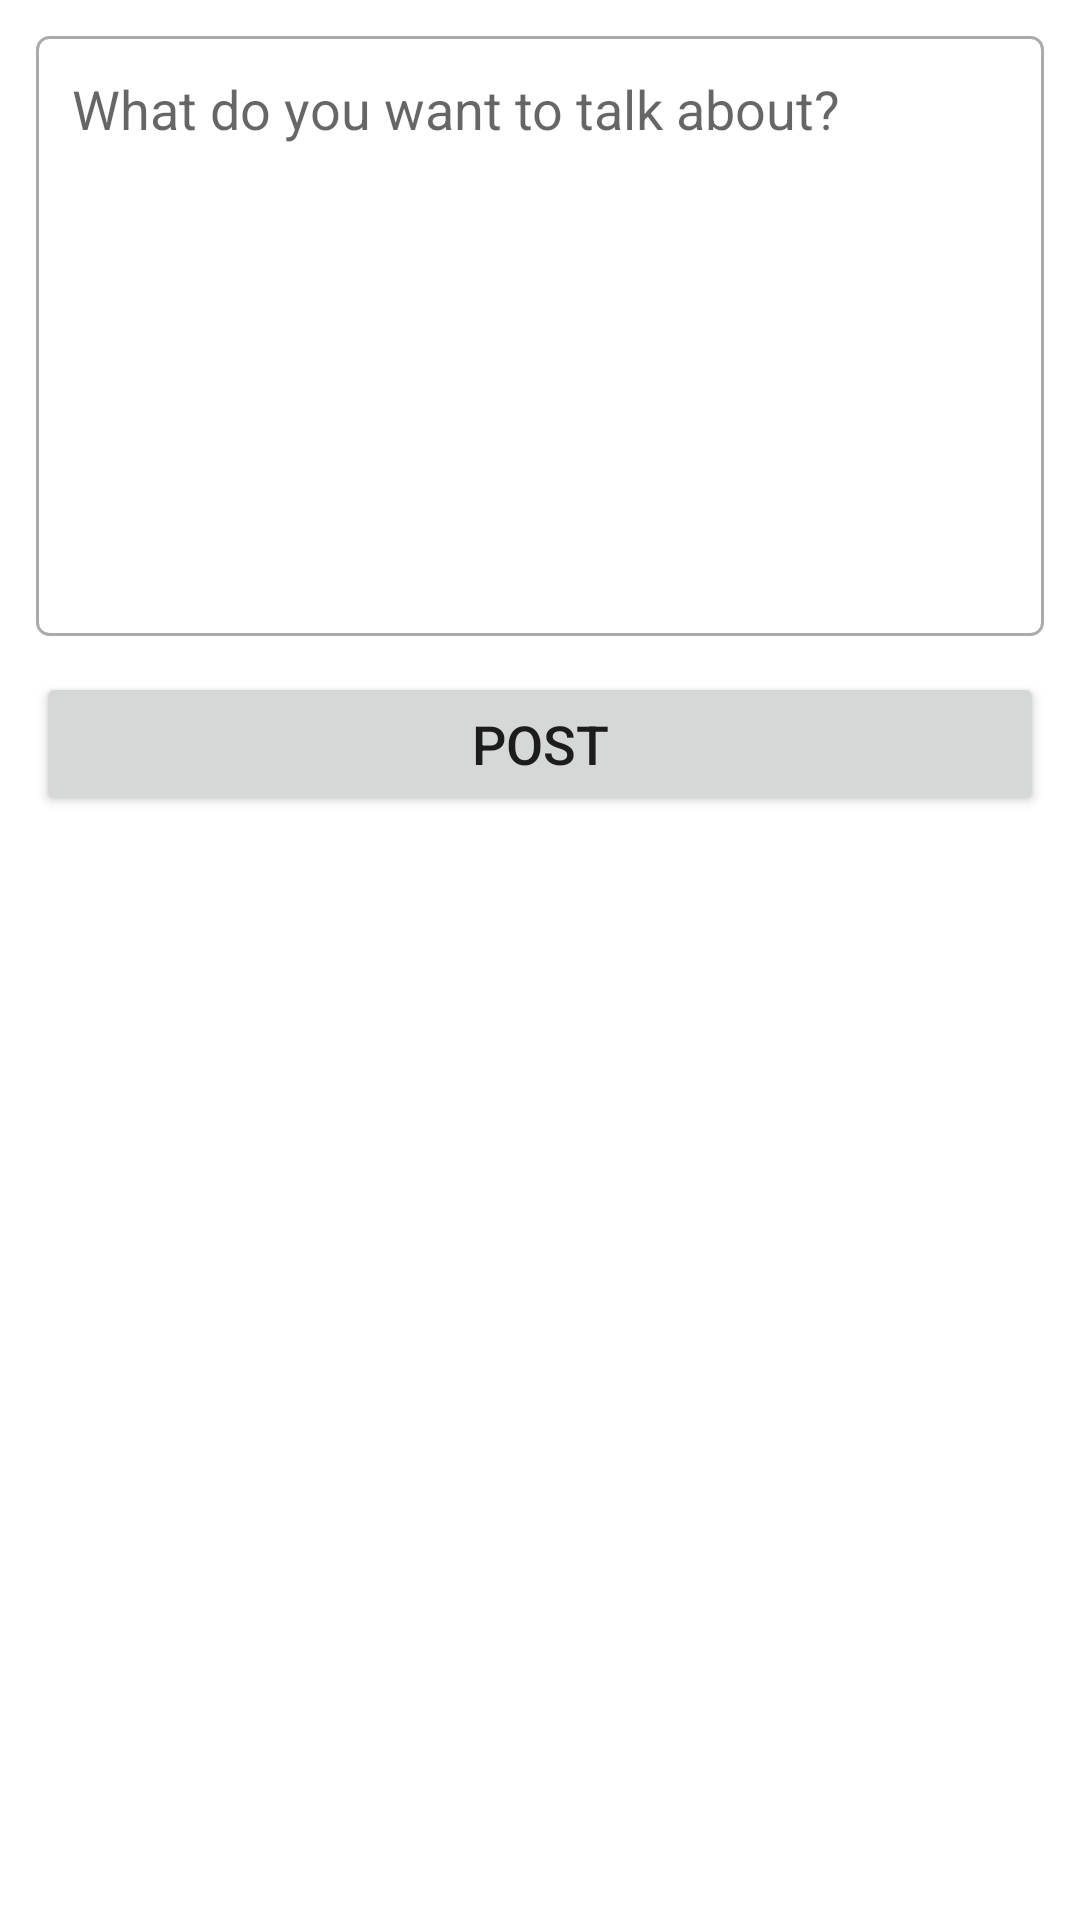

This screen was rendered from an Android layout file. Write that file and the resources it references.
<!-- AndroidManifest.xml: application theme Theme.SocialMedia -->
<!-- res/layout/activity_create_post.xml -->
<?xml version="1.0" encoding="utf-8"?>
<androidx.constraintlayout.widget.ConstraintLayout xmlns:android="http://schemas.android.com/apk/res/android"
    xmlns:app="http://schemas.android.com/apk/res-auto"
    xmlns:tools="http://schemas.android.com/tools"
    android:layout_width="match_parent"
    android:layout_height="match_parent"
    tools:context=".CreatePostActivity">

    <EditText
        android:id="@+id/postInput"
        android:layout_width="0dp"
        android:layout_height="200dp"
        android:layout_margin="12dp"
        android:background="@drawable/edittext_round_shape"
        android:ems="10"
        android:gravity="top"
        android:hint="What do you want to talk about?"
        android:importantForAutofill="no"
        android:inputType="textPersonName"
        android:padding="12dp"
        app:layout_constraintEnd_toEndOf="parent"
        app:layout_constraintStart_toStartOf="parent"
        app:layout_constraintTop_toTopOf="parent" />

    <Button
        android:id="@+id/postButton"
        android:layout_width="0dp"
        android:layout_height="wrap_content"
        android:layout_margin="12dp"
        android:text="post"
        android:textSize="18sp"
        app:layout_constraintEnd_toEndOf="parent"
        app:layout_constraintStart_toStartOf="parent"
        app:layout_constraintTop_toBottomOf="@+id/postInput" />
</androidx.constraintlayout.widget.ConstraintLayout>
<!-- resources referenced by this layout -->
<resources>
  <!-- drawable edittext_round_shape (drawable) -->
  <?xml version="1.0" encoding="utf-8"?>
  <shape
  
      android:shape="rectangle"
      android:padding="10dp"
      xmlns:android="http://schemas.android.com/apk/res/android">
  
      <stroke android:width="1dp"
          android:color="#ababab"/>
  
      <corners android:radius="4dp"/>
  
  </shape>
  <style name="Theme.SocialMedia" parent="Theme.MaterialComponents.DayNight.DarkActionBar">
          
          <item name="colorPrimary">@color/color_500</item>
          <item name="colorPrimaryVariant">@color/color_700</item>
          <item name="colorOnPrimary">@color/white</item>
          
          <item name="colorSecondary">@color/color_200</item>
          <item name="colorSecondaryVariant">@color/teal_700</item>
          <item name="colorOnSecondary">@color/black</item>
          
          <item name="android:statusBarColor" tools:targetApi="l">?attr/colorPrimaryVariant</item>
          
      </style>
  <color name="color_500">#00695c</color>
  <color name="color_700">#003D33</color>
  <color name="white">#FFFFFFFF</color>
  <color name="color_200">#ff3d00</color>
  <color name="teal_700">#FF018786</color>
  <color name="black">#FF000000</color>
</resources>
